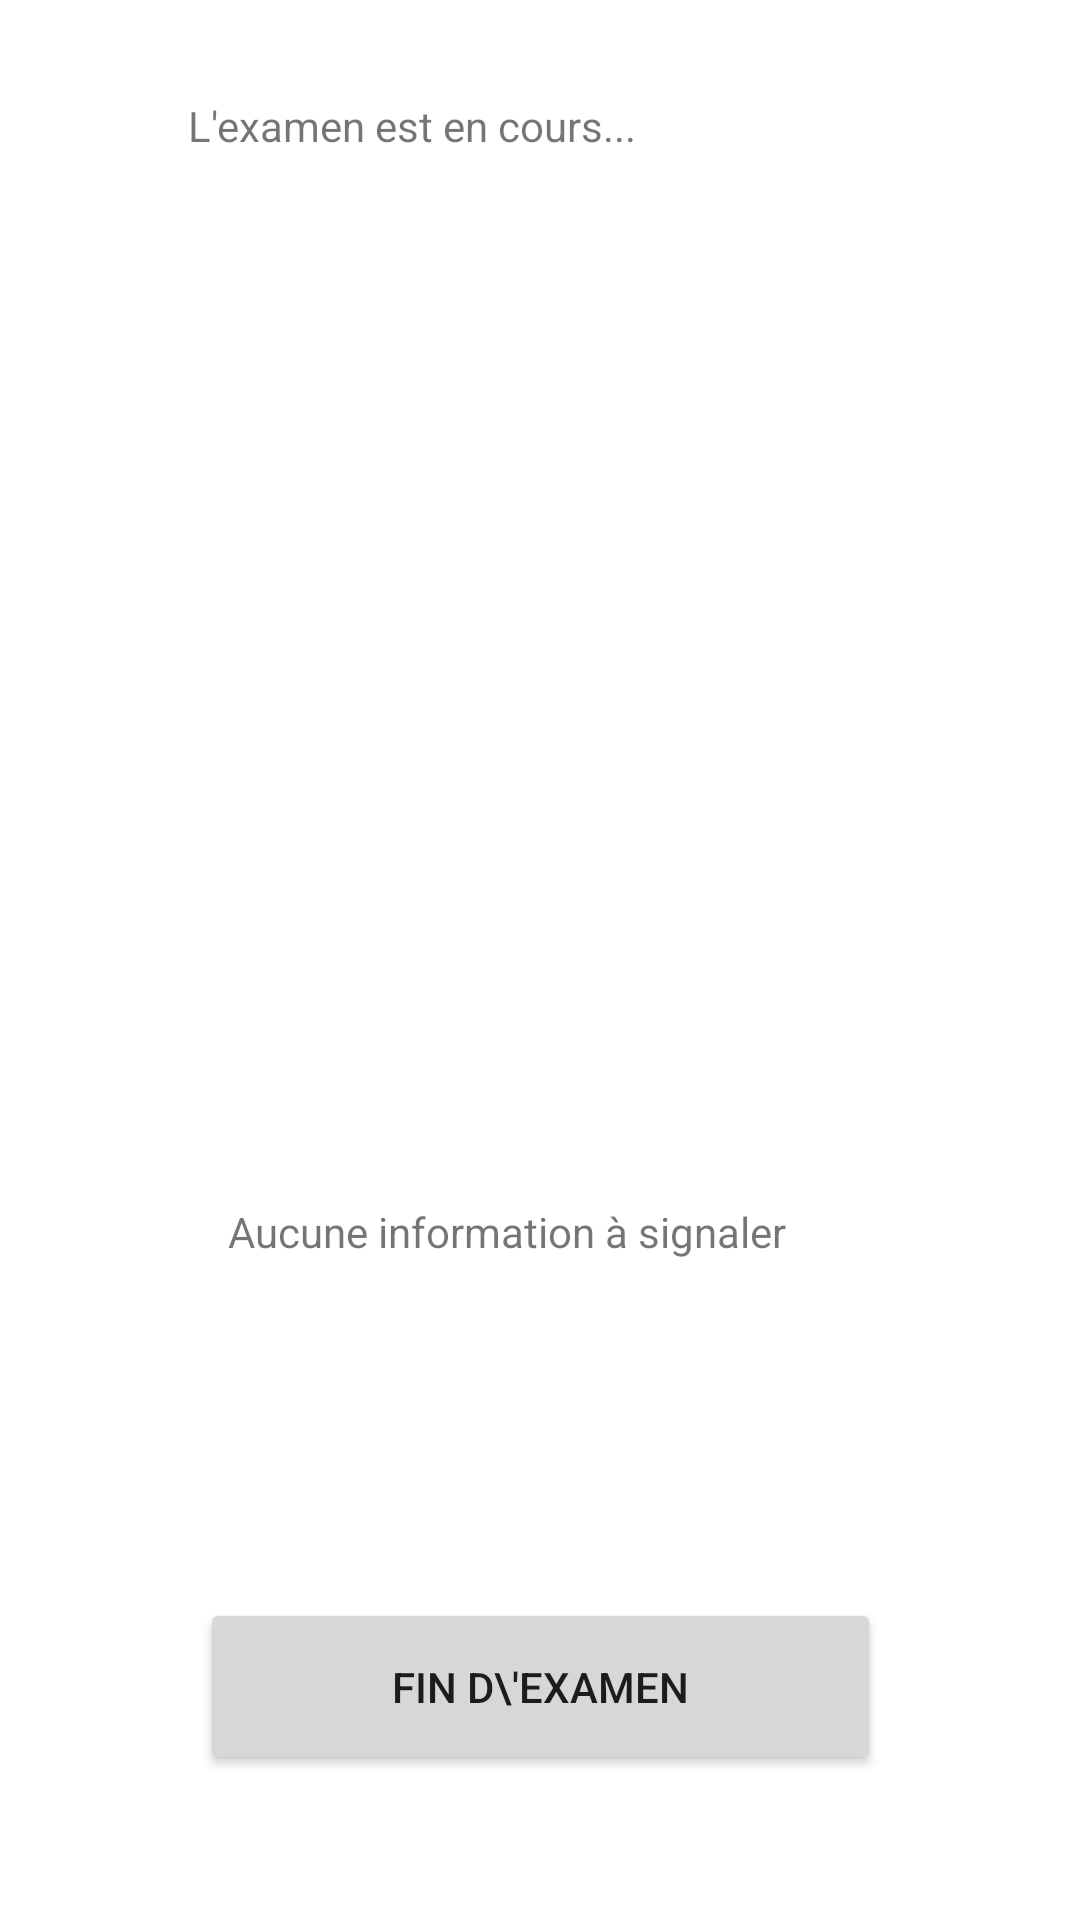

Reconstruct the res/layout file that produces this screen, plus the resources it refers to.
<!-- AndroidManifest.xml: application theme Theme.Examonitor -->
<!-- res/layout/activity_exam_bras_screen.xml -->
<?xml version="1.0" encoding="utf-8"?>
<androidx.constraintlayout.widget.ConstraintLayout xmlns:android="http://schemas.android.com/apk/res/android"
    xmlns:app="http://schemas.android.com/apk/res-auto"
    xmlns:tools="http://schemas.android.com/tools"
    android:id="@+id/textinfodata"
    android:layout_width="match_parent"
    android:layout_height="match_parent"
    tools:context=".Exam_bras_screen">

    <TextView
        android:id="@+id/textView6"
        android:layout_width="216dp"
        android:layout_height="72dp"
        android:text="@string/text_info_capteur"
        app:layout_constraintBottom_toBottomOf="parent"
        app:layout_constraintEnd_toEndOf="parent"
        app:layout_constraintHorizontal_bias="0.435"
        app:layout_constraintStart_toStartOf="parent"
        app:layout_constraintTop_toTopOf="parent"
        app:layout_constraintVertical_bias="0.057" />

    <TextView
        android:id="@+id/textInfoex"
        android:layout_width="216dp"
        android:layout_height="83dp"
        android:text="@string/info_systeme"
        app:layout_constraintBottom_toBottomOf="parent"
        app:layout_constraintEnd_toEndOf="parent"
        app:layout_constraintHorizontal_bias="0.528"
        app:layout_constraintStart_toStartOf="parent"
        app:layout_constraintTop_toBottomOf="@+id/imageView6"
        app:layout_constraintVertical_bias="0.319" />

    <ImageView
        android:id="@+id/imageView6"
        android:layout_width="296dp"
        android:layout_height="215dp"
        android:layout_marginBottom="312dp"
        app:layout_constraintBottom_toBottomOf="parent"
        app:layout_constraintEnd_toEndOf="parent"
        app:layout_constraintHorizontal_bias="0.495"
        app:layout_constraintStart_toStartOf="parent"
        app:srcCompat="@drawable/examen_encours" />

    <Button
        android:id="@+id/btn_fin_examen"
        android:layout_width="227dp"
        android:layout_height="59dp"
        android:text="Fin d\'examen"
        app:layout_constraintBottom_toBottomOf="parent"
        app:layout_constraintEnd_toEndOf="parent"
        app:layout_constraintStart_toStartOf="parent"
        app:layout_constraintTop_toBottomOf="@+id/textInfoex" />

</androidx.constraintlayout.widget.ConstraintLayout>
<!-- resources referenced by this layout -->
<resources>
  <string name="info_systeme">Aucune information à signaler</string>
  <string name="text_info_capteur">L\'examen est en cours...</string>
  <style name="Theme.Examonitor" parent="Theme.MaterialComponents.DayNight.DarkActionBar">
          
          <item name="colorPrimary">@color/purple_500</item>
          <item name="colorPrimaryVariant">@color/purple_700</item>
          <item name="colorOnPrimary">@color/white</item>
          
          <item name="colorSecondary">@color/teal_200</item>
          <item name="colorSecondaryVariant">@color/teal_700</item>
          <item name="colorOnSecondary">@color/black</item>
          
          <item name="android:statusBarColor" tools:targetApi="l">?attr/colorPrimaryVariant</item>
          
      </style>
  <!-- not gathered from this repository: default colours our renderer supplied (Android Studio template values) -->
  <color name="purple_500">#FF6200EE</color>
  <color name="purple_700">#FF3700B3</color>
  <color name="teal_200">#FF03DAC5</color>
  <color name="teal_700">#FF018786</color>
  <color name="black">#FF000000</color>
  <color name="white">#FFFFFFFF</color>
</resources>
